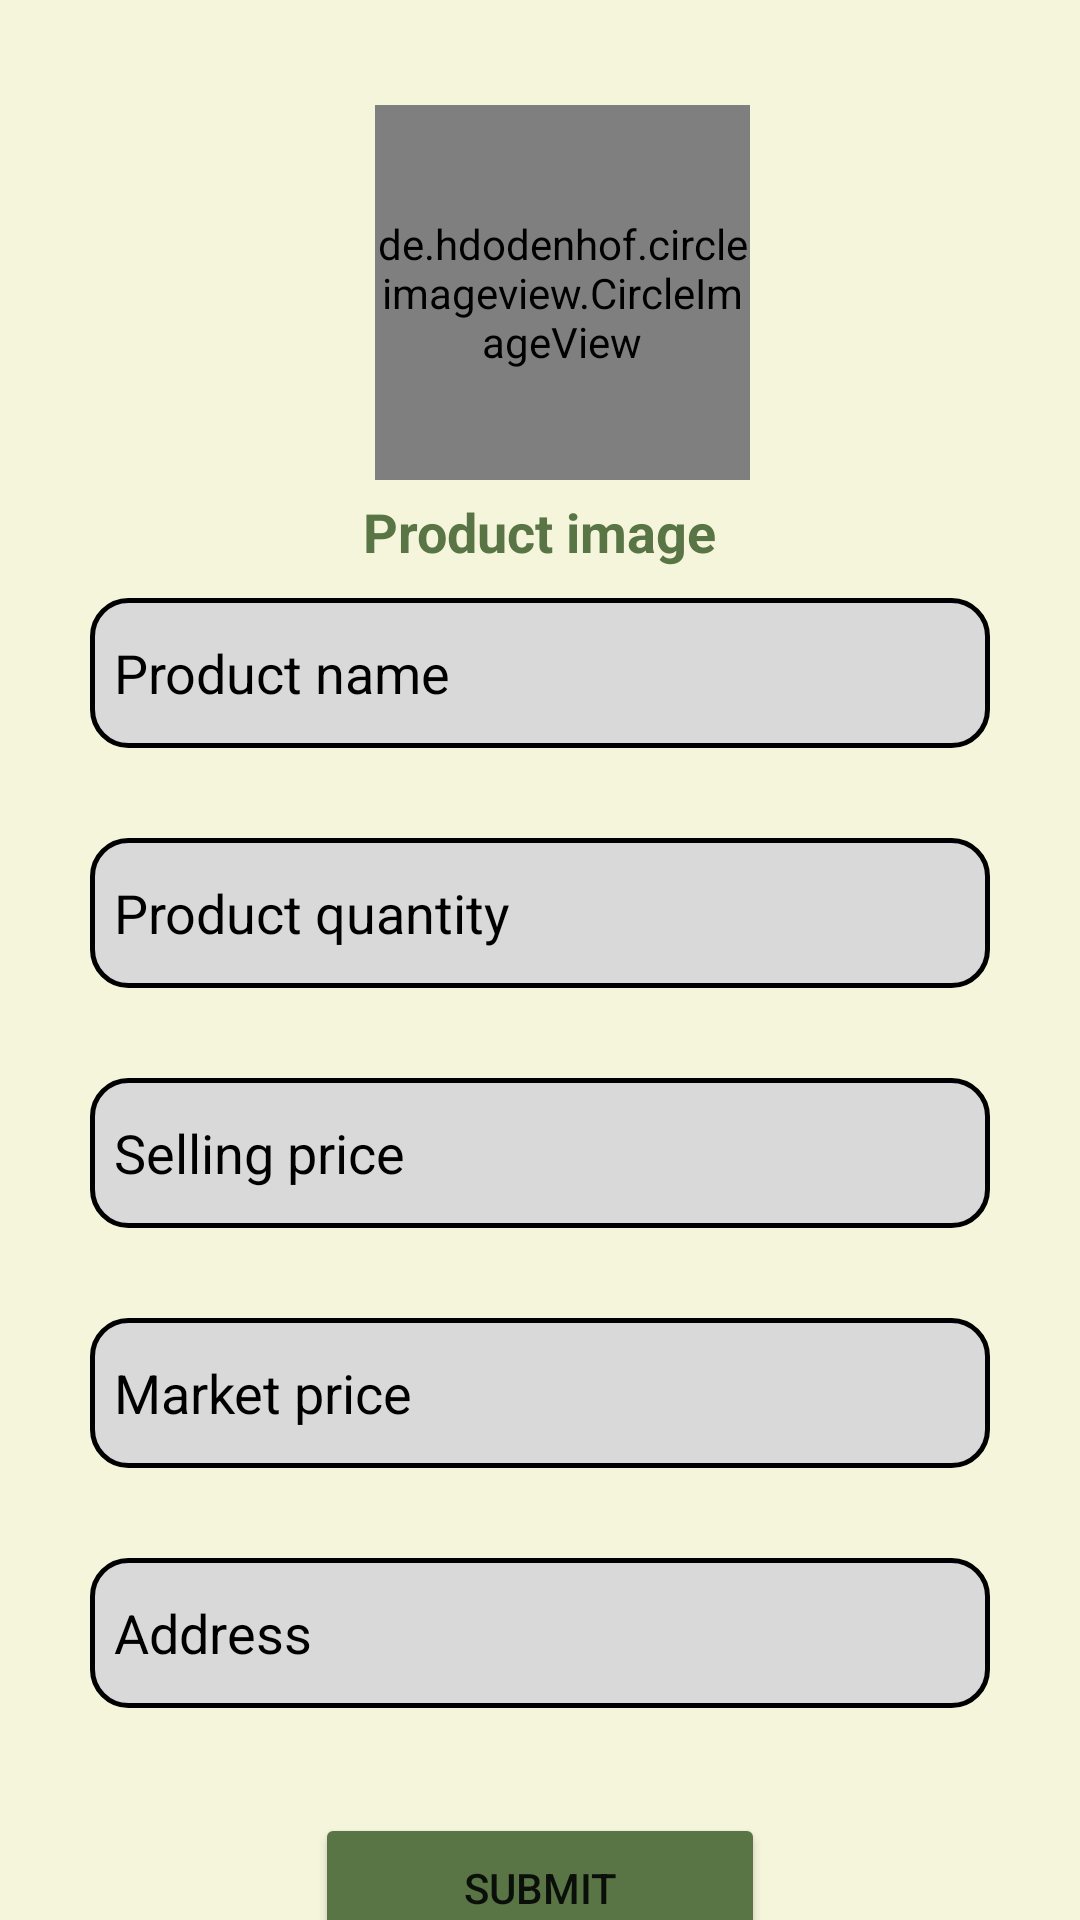

Reconstruct the res/layout file that produces this screen, plus the resources it refers to.
<!-- AndroidManifest.xml: application theme Theme.Khetibazar -->
<!-- res/layout/activity_sell_form.xml -->
<?xml version="1.0" encoding="utf-8"?>
<androidx.constraintlayout.widget.ConstraintLayout xmlns:android="http://schemas.android.com/apk/res/android"
    xmlns:app="http://schemas.android.com/apk/res-auto"
    xmlns:tools="http://schemas.android.com/tools"
    android:layout_width="match_parent"
    android:layout_height="match_parent"
    android:background="#F5F5DC"
    tools:context=".sell_form">

    <de.hdodenhof.circleimageview.CircleImageView
        android:id="@+id/circleImageView"
        android:layout_width="125dp"
        android:layout_height="125dp"
        android:layout_marginStart="125dp"
        android:layout_marginTop="35dp"
        android:layout_marginEnd="125dp"
        android:src="@drawable/ic_launcher_background"
        app:layout_constraintEnd_toEndOf="parent"
        app:layout_constraintHorizontal_bias="0.0"
        app:layout_constraintStart_toStartOf="parent"
        app:layout_constraintTop_toTopOf="parent" />

    <TextView
        android:id="@+id/textView9"
        android:layout_width="wrap_content"
        android:layout_height="wrap_content"
        android:layout_marginStart="127dp"
        android:layout_marginTop="5dp"
        android:layout_marginEnd="127dp"
        android:text="Product image"
        android:textColor="@color/btnclr"
        android:textSize="18dp"
        android:textStyle="bold"
        app:layout_constraintEnd_toEndOf="parent"
        app:layout_constraintStart_toStartOf="parent"
        app:layout_constraintTop_toBottomOf="@+id/circleImageView" />

    <EditText
        android:id="@+id/name"
        android:layout_width="300dp"
        android:layout_height="50dp"
        android:layout_marginStart="37dp"
        android:layout_marginTop="10dp"
        android:layout_marginEnd="37dp"
        android:background="@drawable/edit_text"
        android:drawablePadding="8dp"
        android:ems="10"
        android:hint="Product name"
        android:inputType="textPersonName"
        android:padding="8dp"
        android:textColor="@color/black"
        android:textColorHint="@color/black"
        app:layout_constraintEnd_toEndOf="parent"
        app:layout_constraintStart_toStartOf="parent"
        app:layout_constraintTop_toBottomOf="@+id/textView9" />

    <EditText
        android:id="@+id/adn"
        android:layout_width="300dp"
        android:layout_height="50dp"
        android:layout_marginStart="37dp"
        android:layout_marginTop="30dp"
        android:layout_marginEnd="37dp"
        android:background="@drawable/edit_text"
        android:drawablePadding="8dp"
        android:ems="10"
        android:hint="Selling price"
        android:inputType="number"
        android:padding="8dp"
        android:textColor="@color/black"
        android:textColorHint="@color/black"
        app:layout_constraintEnd_toEndOf="parent"
        app:layout_constraintStart_toStartOf="parent"
        app:layout_constraintTop_toBottomOf="@+id/address" />

    <EditText
        android:id="@+id/address"
        android:layout_width="300dp"
        android:layout_height="50dp"
        android:layout_marginStart="37dp"
        android:layout_marginTop="30dp"
        android:layout_marginEnd="37dp"
        android:background="@drawable/edit_text"
        android:drawablePadding="8dp"
        android:ems="10"
        android:hint="Product quantity"
        android:inputType="numberDecimal"
        android:padding="8dp"
        android:textColor="@color/black"
        android:textColorHint="@color/black"
        app:layout_constraintEnd_toEndOf="parent"
        app:layout_constraintStart_toStartOf="parent"
        app:layout_constraintTop_toBottomOf="@+id/name" />

    <EditText
        android:id="@+id/cono"
        android:layout_width="300dp"
        android:layout_height="50dp"
        android:layout_marginStart="37dp"
        android:layout_marginTop="30dp"
        android:layout_marginEnd="37dp"
        android:background="@drawable/edit_text"
        android:drawablePadding="8dp"
        android:ems="10"
        android:hint="Market price"
        android:inputType="number"
        android:padding="8dp"
        android:textColor="@color/black"
        android:textColorHint="@color/black"
        app:layout_constraintEnd_toEndOf="parent"
        app:layout_constraintStart_toStartOf="parent"
        app:layout_constraintTop_toBottomOf="@+id/adn" />

    <EditText
        android:id="@+id/upi"
        android:layout_width="300dp"
        android:layout_height="50dp"
        android:layout_marginStart="37dp"
        android:layout_marginTop="30dp"
        android:layout_marginEnd="37dp"
        android:background="@drawable/edit_text"
        android:drawablePadding="8dp"
        android:ems="10"
        android:hint="Address"
        android:inputType="text|textPostalAddress"
        android:padding="8dp"
        android:textColor="@color/black"
        android:textColorHint="@color/black"
        app:layout_constraintEnd_toEndOf="parent"
        app:layout_constraintStart_toStartOf="parent"
        app:layout_constraintTop_toBottomOf="@+id/cono" />

    <Button
        android:id="@+id/sell"
        android:layout_width="150dp"
        android:layout_height="50dp"
        android:layout_marginStart="112dp"
        android:layout_marginTop="35dp"
        android:layout_marginEnd="112dp"
        android:backgroundTint="@color/btnclr"
        android:text="Submit"
        app:layout_constraintEnd_toEndOf="parent"
        app:layout_constraintStart_toStartOf="parent"
        app:layout_constraintTop_toBottomOf="@+id/upi" />


</androidx.constraintlayout.widget.ConstraintLayout>
<!-- resources referenced by this layout -->
<resources>
  <color name="black">#FF000000</color>
  <color name="btnclr">#597445</color>
  <!-- drawable edit_text (drawable) -->
  <?xml version="1.0" encoding="utf-8"?>
  <shape xmlns:android="http://schemas.android.com/apk/res/android">
      <solid
          android:color="#D9D9D9"
          />
      <corners
          android:radius="12dp"
          />
      <stroke
          android:width="1.5dp"
          android:color="@color/black" />
  </shape>
  <style name="Theme.Khetibazar" parent="Theme.MaterialComponents.DayNight.NoActionBar">
          
          <item name="colorPrimary">@color/purple_500</item>
          <item name="colorPrimaryVariant">@color/purple_700</item>
          <item name="colorOnPrimary">@color/white</item>
          
          <item name="colorSecondary">@color/teal_200</item>
          <item name="colorSecondaryVariant">@color/teal_700</item>
          <item name="colorOnSecondary">@color/black</item>
          
          <item name="android:statusBarColor">?attr/colorPrimaryVariant</item>
          
      </style>
  <color name="purple_500">#FF6200EE</color>
  <color name="purple_700">#FF3700B3</color>
  <color name="white">#FFFFFFFF</color>
  <color name="teal_200">#FF03DAC5</color>
  <color name="teal_700">#FF018786</color>
</resources>
